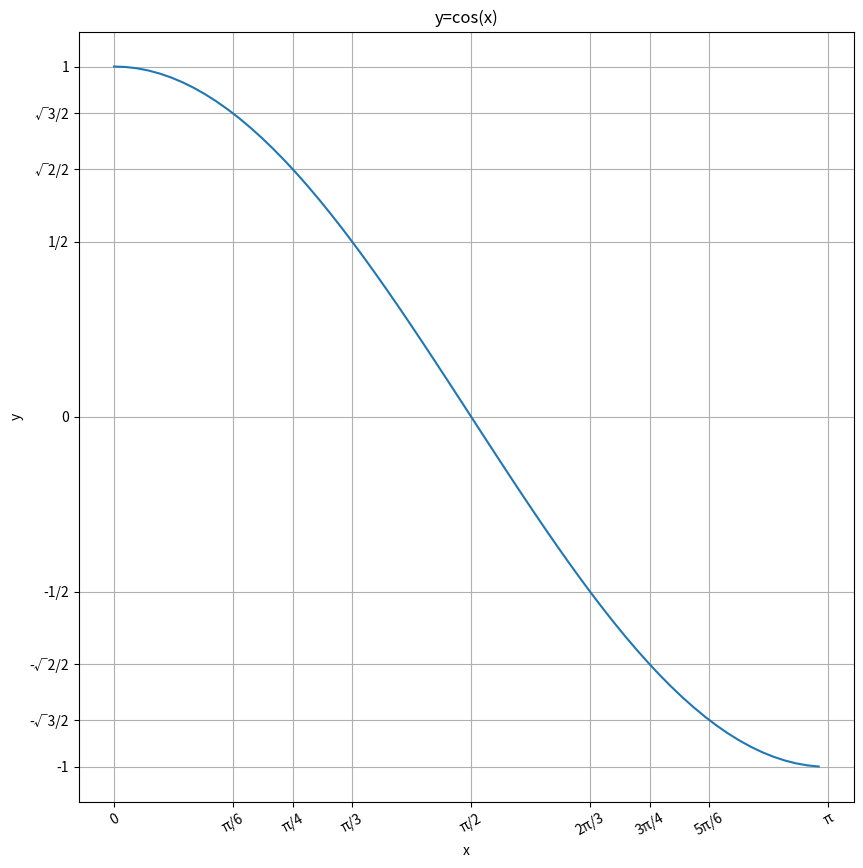

Recreate this plot in Python.
# -*- coding: utf-8 -*-

from matplotlib import pyplot as plt
import numpy as np

x = np.arange(0, np.pi, 0.05)
y = np.cos(x)
fig, ax = plt.subplots()  
ax.plot(x, y)  

ax.set_xlabel('x')
ax.set_ylabel('y')
ax.set_title('y=cos(x)')

fig.set_size_inches(10, 10) 

ax.grid(axis='both')

xaxis_ticks=[0, np.pi/6.0, np.pi/4.0, np.pi/3.0, np.pi/2.0, 2*np.pi/3.0, 3*np.pi/4.0, 5*np.pi/6.0, np.pi]
xlabels = ['0', 'π/6', 'π/4' , 'π/3' ,'π/2', '2π/3', '3π/4', '5π/6', 'π']
plt.xticks(ticks=xaxis_ticks, labels=xlabels, rotation=30)

yaxis_ticks=list(map(np.cos, xaxis_ticks))
ylabels = ['1','√3/2', '√2/2', '1/2', '0', '-1/2', '-√2/2', '-√3/2', '-1']
plt.yticks(ticks=yaxis_ticks, labels=ylabels, rotation=0)

plt.savefig('cosx_20200326.svg')

plt.show()

